Run: headless pygame with SDL's dummy video driver; simulated clock (each Clock.tick advances the game by its frame time, no real sleeping); random seed 0; keys injected as events and as key.get_pressed() state; mouse plan: one left click at the window centre at the start of phase 2, then a move to the lower-right quarter at the start of phase 3.
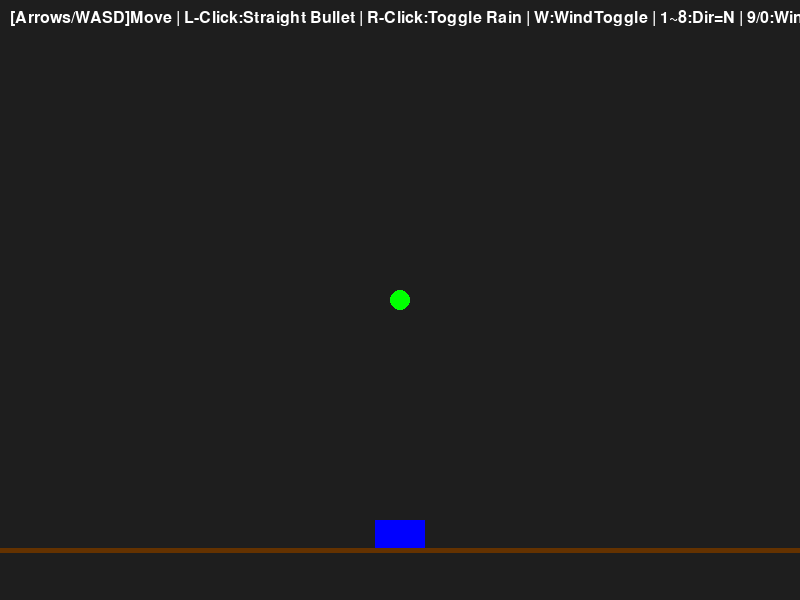
Frame 1 of 4 · flips 1–60 · no input
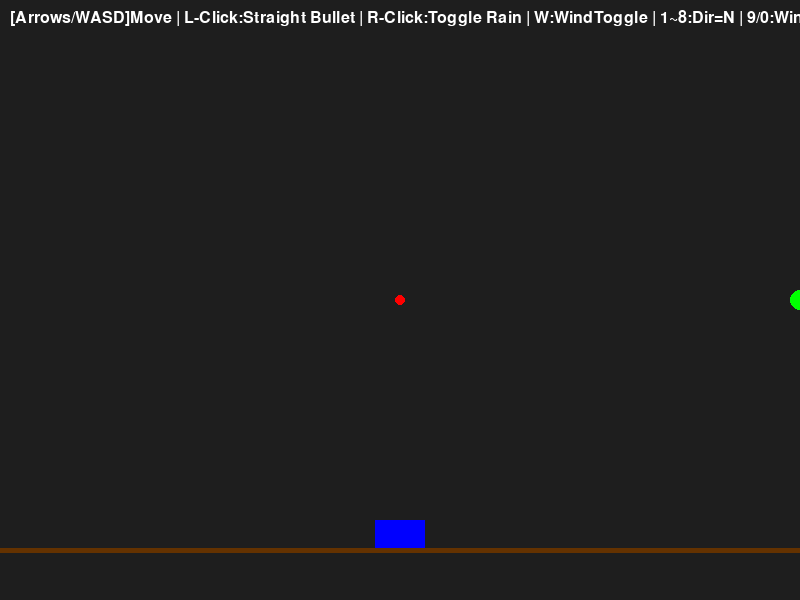
Frame 2 of 4 · flips 61–180 · clicked the window centre · tapped SPACE, RETURN · held RIGHT (→), D
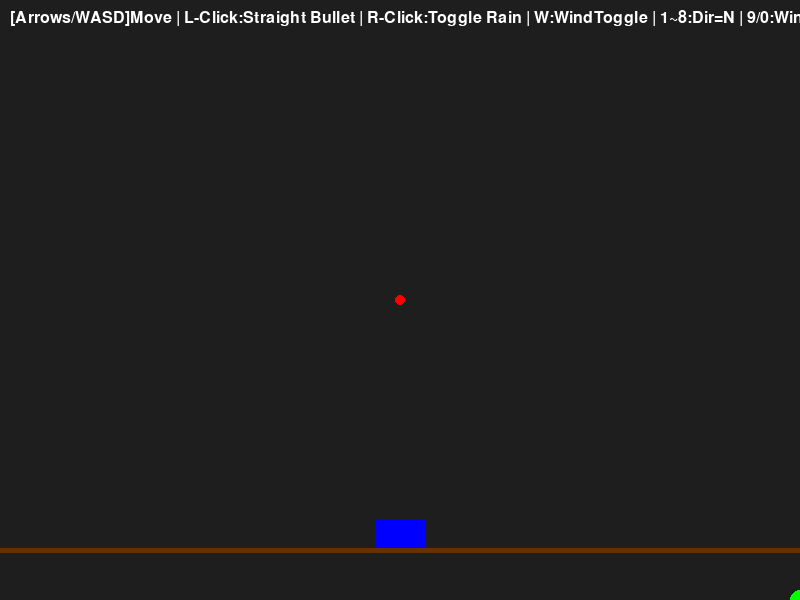
Frame 3 of 4 · flips 181–300 · moved the mouse to the lower-right quarter · held DOWN (↓), S
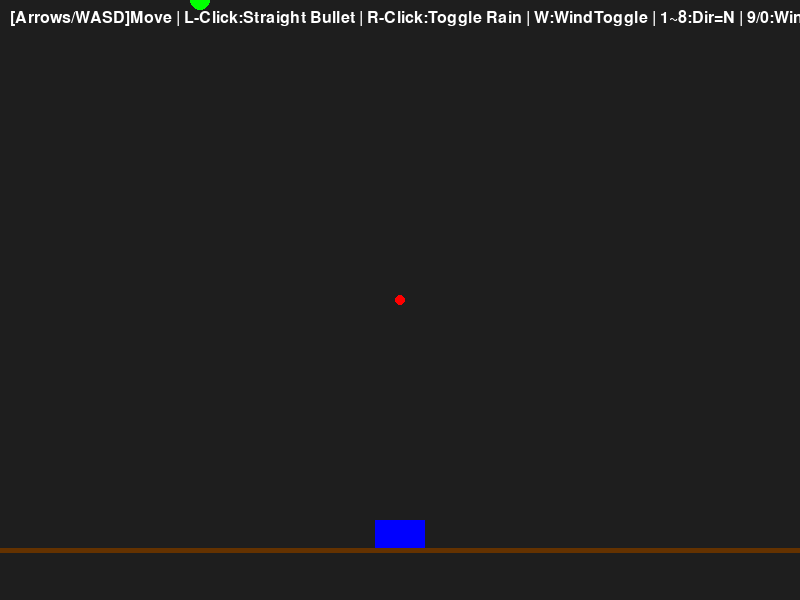
Frame 4 of 4 · flips 301–420 · held LEFT (←), A, UP (↑), W

The pygame program that drew these frames:

import sys
import math
import random
import pygame

pygame.init()
WIDTH, HEIGHT = 800, 600
screen = pygame.display.set_mode((WIDTH, HEIGHT))
pygame.display.set_caption("Physics Demo")

clock = pygame.time.Clock()
FONT = pygame.font.SysFont(None, 24)

floor_y = HEIGHT - 50
gravity = 0.3

# 바닥 물 상태
water_level = 0.0         # 고인 물의 양
time_since_rain = 0.0     # 비가 안 온 시간(증발용)
RAIN_DECAY_TIME = 5.0     # 비 안 올 경우 5초 후부터 천천히 증발 시작
EVAPORATION_RATE = 0.01   # 증발 속도(프레임당)

rain_enabled = False

class PlayerSpawnPoint:
    def __init__(self, x, y):
        self.x = x
        self.y = y
        self.speed = 5
        self.size = 10

    def handle_input(self, keys):
        if keys[pygame.K_LEFT] or keys[pygame.K_a]:
            self.x -= self.speed
        if keys[pygame.K_RIGHT] or keys[pygame.K_d]:
            self.x += self.speed
        if keys[pygame.K_UP] or keys[pygame.K_w]:
            self.y -= self.speed
        if keys[pygame.K_DOWN] or keys[pygame.K_s]:
            self.y += self.speed
        self.x = max(0, min(self.x, WIDTH))
        self.y = max(0, min(self.y, HEIGHT))

    def draw(self, surface):
        pygame.draw.circle(surface, (0, 255, 0), (int(self.x), int(self.y)), self.size)

class Projectile:
    def __init__(self, start_x, start_y, target_x, target_y):
        self.x = start_x
        self.y = start_y
        self.speed = 10
        dx = target_x - start_x
        dy = target_y - start_y
        dist = math.sqrt(dx*dx + dy*dy)
        if dist == 0:
            dist = 1
        self.vx = (dx / dist) * self.speed
        self.vy = (dy / dist) * self.speed
        self.size = 5

    def update(self):
        # 중력 미적용, 직진
        self.x += self.vx
        self.y += self.vy
        self.vx *= 0.999
        self.vy *= 0.999

    def draw(self, surface):
        pygame.draw.circle(surface, (255, 0, 0), (int(self.x), int(self.y)), self.size)

    def is_off_screen(self):
        return (self.x < -50 or self.x > WIDTH+50 or self.y < -50 or self.y > HEIGHT+100)

    def hit_floor(self):
        return self.y >= floor_y

class RigidBodyObject:
    def __init__(self, x, y, width, height, mass=20):
        self.x = x
        self.y = y
        self.width = width
        self.height = height
        self.mass = mass
        self.vx = 0
        self.vy = 0
        self.angle = 0
        self.angular_velocity = 0
        self.I = (1.0/12.0)*self.mass*(self.width**2 + self.height**2)

    def get_points(self):
        hw = self.width/2
        hh = self.height/2
        cosA = math.cos(self.angle)
        sinA = math.sin(self.angle)
        points = [
            (self.x + (-hw*cosA + hh*sinA), self.y + (-hw*sinA - hh*cosA)),  # top-left
            (self.x + ( hw*cosA + hh*sinA), self.y + ( hw*sinA - hh*cosA)),  # top-right
            (self.x + ( hw*cosA - hh*sinA), self.y + ( hw*sinA + hh*cosA)),  # bottom-right
            (self.x + (-hw*cosA - hh*sinA), self.y + (-hw*sinA + hh*cosA))   # bottom-left
        ]
        return points

    def apply_impulse(self, ix, iy, px=None, py=None):
        if px is None or py is None:
            self.vx += ix / self.mass
            self.vy += iy / self.mass
        else:
            rx = px - self.x
            ry = py - self.y
            self.vx += ix / self.mass
            self.vy += iy / self.mass
            torque = rx * iy - ry * ix
            self.angular_velocity += torque / self.I

    def update(self):
        global water_level

        self.vy += gravity
        self.x += self.vx
        self.y += self.vy
        self.angle += self.angular_velocity

        # 공기저항
        self.vx *= 0.99
        self.vy *= 0.99
        self.angular_velocity *= 0.99

        # 회전 및 바닥 처리
        points = self.get_points()
        max_y = max(p[1] for p in points)
        if max_y > floor_y:
            diff = max_y - floor_y
            self.y -= diff
            self.vy = 0
            # 바닥 마찰: 물이 많을수록 마찰 감소
            # dry friction: vx *= 0.95, wet: vx *= closer to 1.0
            # water_level 높을수록 감쇠율 감소
            friction_factor = 0.95 + 0.05*(1/(1+water_level)) # 물 많을수록 조금씩 1에 가까워짐
            # 반대로 1/(1+water_level)는 물 많을수록 작아짐, 0.95+0.05*(작은값) ~0.95초반
            # 여기서는 water_level 높을수록 마찰 줄이기 위해 역관계로 조정
            # 더 단순히: 감쇠율 = 0.95 - min(0.4, water_level*0.01) 이런식으로 해도 됨
            # 여기서는 예시로:
            # water_level이 0이면 감쇠율=0.95
            # water_level이 커지면 감쇠율 약간 커짐 -> 덜 감쇠(더 미끄러짐)
            # 여기서는 단순히 감쇠율을 줄이자:
            base_friction = 0.95
            # water_level이 0일때 0.95, water_level이 100일때 0.55 등
            friction = max(0.55, base_friction - water_level*0.004)
            self.vx *= friction
            self.angular_velocity *= friction

            if abs(self.angular_velocity) < 0.05:
                self.angular_velocity = 0
            else:
                self.angular_velocity *= 0.9

        # 화면 밖 이탈 방지
        half_diag = max(self.width, self.height)
        self.x = max(half_diag/2, min(self.x, WIDTH - half_diag/2))
        self.y = min(self.y, HEIGHT - half_diag/2)

    def draw(self, surface):
        rect_surf = pygame.Surface((self.width, self.height), pygame.SRCALPHA)
        rect_surf.fill((0,0,255))
        rotated = pygame.transform.rotate(rect_surf, -math.degrees(self.angle))
        w, h = rotated.get_size()
        blit_x = int(self.x - w/2)
        blit_y = int(self.y - h/2)
        surface.blit(rotated, (blit_x, blit_y))

    def aabb(self):
        points = self.get_points()
        xs = [p[0] for p in points]
        ys = [p[1] for p in points]
        return min(xs), min(ys), max(xs), max(ys)

    def inside_aabb(self, px, py):
        x1,y1,x2,y2 = self.aabb()
        return (px >= x1 and px <= x2 and py >= y1 and py <= y2)

class Particle:
    def __init__(self, x, y, vx, vy, size=3, life=120):
        self.x = x
        self.y = y
        self.vx = vx
        self.vy = vy
        self.life = life
        self.size = size

    def update(self):
        self.vy += gravity
        self.x += self.vx
        self.y += self.vy
        self.life -= 1
        self.vx *= 0.99
        self.vy *= 0.99

    def is_dead(self):
        return self.life <= 0

    def hit_floor(self):
        return self.y >= floor_y

    def draw(self, surface):
        pygame.draw.circle(surface, (0,0,255), (int(self.x), int(self.y)), self.size)

wind_directions = [
    (0, -1),
    (1, -1),
    (1, 0),
    (1, 1),
    (0, 1),
    (-1, 1),
    (-1, 0),
    (-1, -1)
]
direction_names = ["N", "NE", "E", "SE", "S", "SW", "W", "NW"]
wind_direction_index = 0
wind_strength = 0
wind_enabled = False

def reset_game():
    global player_spawn, projectiles, bus, particles, wind_enabled, wind_direction_index, wind_strength, water_level, time_since_rain, rain_enabled
    player_spawn = PlayerSpawnPoint(WIDTH//2, HEIGHT//2)
    projectiles = []
    bus = RigidBodyObject(WIDTH//2, HEIGHT//2, 50, 30, mass=20)
    particles = []
    wind_enabled = False
    wind_direction_index = 0
    wind_strength = 0
    water_level = 0.0
    time_since_rain = 0.0
    rain_enabled = False
    screen.fill((30,30,30))
    pygame.display.flip()
    return player_spawn, projectiles, bus, particles

player_spawn, projectiles, bus, particles = reset_game()

running = True
last_time = pygame.time.get_ticks()

while running:
    dt = clock.tick(60)/1000.0
    # dt: delta time(초 단위)
    # time_since_rain으로 증발 처리에 활용
    time_since_rain += dt

    keys = pygame.key.get_pressed()
    for event in pygame.event.get():
        if event.type == pygame.QUIT:
            running = False
        elif event.type == pygame.KEYDOWN:
            if event.key == pygame.K_r:
                player_spawn, projectiles, bus, particles = reset_game()
            if event.key == pygame.K_w:
                wind_enabled = not wind_enabled
            if event.key == pygame.K_1:
                wind_direction_index = 0
            elif event.key == pygame.K_2:
                wind_direction_index = 1
            elif event.key == pygame.K_3:
                wind_direction_index = 2
            elif event.key == pygame.K_4:
                wind_direction_index = 3
            elif event.key == pygame.K_5:
                wind_direction_index = 4
            elif event.key == pygame.K_6:
                wind_direction_index = 5
            elif event.key == pygame.K_7:
                wind_direction_index = 6
            elif event.key == pygame.K_8:
                wind_direction_index = 7
            if event.key == pygame.K_9:
                wind_strength += 1
            elif event.key == pygame.K_0:
                wind_strength = max(0, wind_strength - 1)
        elif event.type == pygame.MOUSEBUTTONDOWN:
            # 우클릭으로 비 토글
            if event.button == 3:
                rain_enabled = not rain_enabled
                if rain_enabled:
                    time_since_rain = 0.0

            # 좌클릭으로 탄환 발사(기존 그대로)
            if event.button == 1:
                mx, my = pygame.mouse.get_pos()
                projectiles.append(Projectile(player_spawn.x, player_spawn.y, mx, my))

    player_spawn.handle_input(keys)

    # 비 파티클 생성 로직
    if rain_enabled:
        # 비가 내리는 동안 time_since_rain=0으로 초기화
        time_since_rain = 0.0
        # 매 프레임 약간의 확률로 여러 방울 생성
        # 예: 매 프레임 3~5개 정도 생성
        for i in range(random.randint(3,5)):
            x_pos = random.uniform(0, WIDTH)
            # 약간의 초기 속도와 크기 변화를 줌
            vy_init = random.uniform(5,8) # 빠르게 떨어지는 빗방울
            size = random.randint(2,4)
            particles.append(Particle(x_pos, 0, 0, vy_init, size=size))

    # 탄환 업데이트
    for p in projectiles:
        p.update()
    projectiles = [p for p in projectiles if not p.hit_floor() and not p.is_off_screen()]

    # 파티클 업데이트
    for pa in particles:
        pa.update()
    # 파티클 바닥 처리:
    # 바닥에 닿으면 파티클 소멸, water_level += 약간 증가
    # 버스 충돌 시 소멸(증발)
    survived_particles = []
    for pa in particles:
        if pa.hit_floor():
            # 바닥 도달 -> 물 축적
            water_level += 0.1
        elif pa.is_dead() or bus.inside_aabb(pa.x, pa.y):
            # 수명 만료 or 버스 충돌시 제거
            pass
        else:
            survived_particles.append(pa)
    particles = survived_particles

    bus.update()

    # 탄환-버스 충돌
    for p in projectiles:
        px1, py1 = p.x - p.size, p.y - p.size
        px2, py2 = p.x + p.size, p.y + p.size
        bx1, by1, bx2, by2 = bus.aabb()
        if (px1 < bx2 and px2 > bx1 and py1 < by2 and py2 > by1):
            ix = p.vx * 2
            iy = p.vy * 2
            bus.apply_impulse(ix, iy, p.x, p.y)
            projectiles.remove(p)
            break

    # 바람 적용
    if wind_enabled and wind_strength > 0:
        wx, wy = wind_directions[wind_direction_index]
        force_x = wx * wind_strength * 0.05
        force_y = wy * wind_strength * 0.05
        bus.apply_impulse(force_x*bus.mass, force_y*bus.mass)
        for p in projectiles:
            p.vx += force_x
            p.vy += force_y
        for pa in particles:
            pa.vx += force_x*0.1
            pa.vy += force_y*0.1

    # 물 증발 로직
    # 비가 안온 지 RAIN_DECAY_TIME초 지나면 증발 시작
    if not rain_enabled and time_since_rain > RAIN_DECAY_TIME:
        water_level = max(0, water_level - EVAPORATION_RATE)

    # 렌더링
    screen.fill((30, 30, 30))
    player_spawn.draw(screen)
    for p in projectiles:
        p.draw(screen)
    bus.draw(screen)
    for pa in particles:
        pa.draw(screen)

    # 바닥 및 물 웅덩이 시각화
    pygame.draw.line(screen, (100,50,0), (0, floor_y), (WIDTH, floor_y), 5)

    if water_level > 0:
        # water_level이 클수록 더 높은 물 레이어 표현 가능
        # 여기서는 단순히 floor_y 부근에 얇은 파란 레이어
        # water_level이 커질수록 height 증가 혹은 투명도 변경
        water_height = min(20, water_level*0.5) # 최대 20픽셀 높이
        surf = pygame.Surface((WIDTH, water_height), pygame.SRCALPHA)
        alpha = min(200, int(20+water_level*5)) # 물 많을수록 불투명
        surf.fill((0,0,255, alpha))
        screen.blit(surf, (0, floor_y - water_height))

    direction_text = direction_names[wind_direction_index]
    info_text = FONT.render(
        "[Arrows/WASD]Move | L-Click:Straight Bullet | R-Click:Toggle Rain | W:WindToggle | 1~8:Dir={} | 9/0:WindStr={} | R:Reset | water_level={:.2f}".format(direction_text, wind_strength, water_level),
        True, (255,255,255))
    screen.blit(info_text, (10, 10))

    pygame.display.flip()

pygame.quit()
sys.exit()
